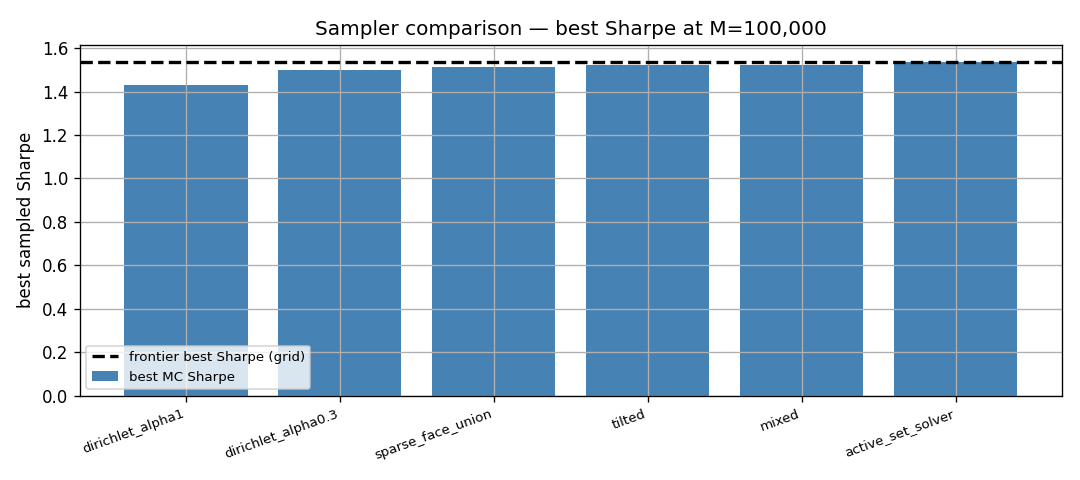

Values plotted in this chart, from the file beside it:
sampler, samples, best_sharpe, best_return, best_volatility, min_volatility, median_n_eff, best_n_eff, frontier_best_sharpe, sharpe_gap, draw_time_s
dirichlet_alpha1, 100000, 1.433, 0.23, 0.1605, 0.1533, 10.92, 9.862, 1.539, 0.1059, 0.06182
dirichlet_alpha0.3, 100000, 1.5, 0.2715, 0.181, 0.1534, 5.853, 4.542, 1.539, 0.03887, 0.2387
sparse_face_union, 100000, 1.511, 0.2838, 0.1878, 0.1537, 2.543, 3.67, 1.539, 0.02736, 0.1963
tilted, 100000, 1.521, 0.2781, 0.1828, 0.1551, 5.96, 4.907, 1.539, 0.01755, 0.1812
mixed, 100000, 1.522, 0.2699, 0.1773, 0.1537, 5.492, 5.834, 1.539, 0.01656, 0.4365
active_set_solver, 400, 1.539, 0.2672, 0.1737, 0.1478, , , 1.539, 0.0, 0.1017
